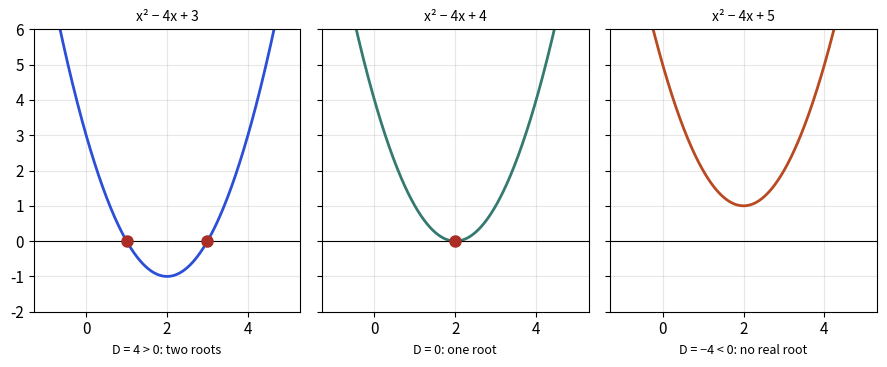

The script that saved this image:
import matplotlib
matplotlib.use("Agg")
import numpy as np, matplotlib.pyplot as plt
plt.rcParams.update({"font.size": 11})
x = np.linspace(-1, 5, 300)
fig, ax = plt.subplots(1, 3, figsize=(9, 3.8), sharey=True)
cases = [("x² − 4x + 3", 1, -4, 3, "D = 4 > 0: two roots", "#2b4fd6"),
         ("x² − 4x + 4", 1, -4, 4, "D = 0: one root", "#357a70"),
         ("x² − 4x + 5", 1, -4, 5, "D = −4 < 0: no real root", "#b84a22")]
for a, (t, p, q, r, s, c) in zip(ax, cases):
    a.plot(x, p * x**2 + q * x + r, color=c, lw=2)
    a.axhline(0, color="k", lw=.8); a.set_title(t, fontsize=10); a.set_xlabel(s, fontsize=9); a.grid(alpha=.3)
ax[0].plot([1, 3], [0, 0], "o", color="#aa2d26", ms=8)
ax[1].plot([2], [0], "o", color="#aa2d26", ms=8)
ax[0].set_ylim(-2, 6)
plt.tight_layout(); plt.savefig("ch01_quadratic.png", dpi=110)
